The GitHub repository Naelbest/mstar_with_machine_learning contains a labelled image folder "MSTAR-10" with 6 categories: BMP-2 infantry fighting vehicle, BRDM-2 armored scout vehicle, BTR-60 armored personnel carrier, BTR-70 armored personnel carrier, ZIL-131 military truck, ZSU-23-4 self-propelled anti-aircraft gun. Examples follow, each with its label.

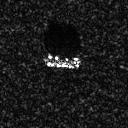
Label: BTR-60 armored personnel carrier

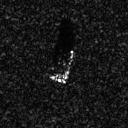
Label: BTR-70 armored personnel carrier

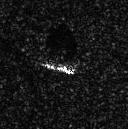
Label: BRDM-2 armored scout vehicle

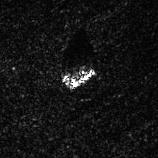
Label: ZSU-23-4 self-propelled anti-aircraft gun

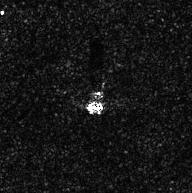
Label: ZIL-131 military truck

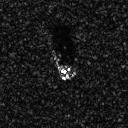
Label: BMP-2 infantry fighting vehicle
